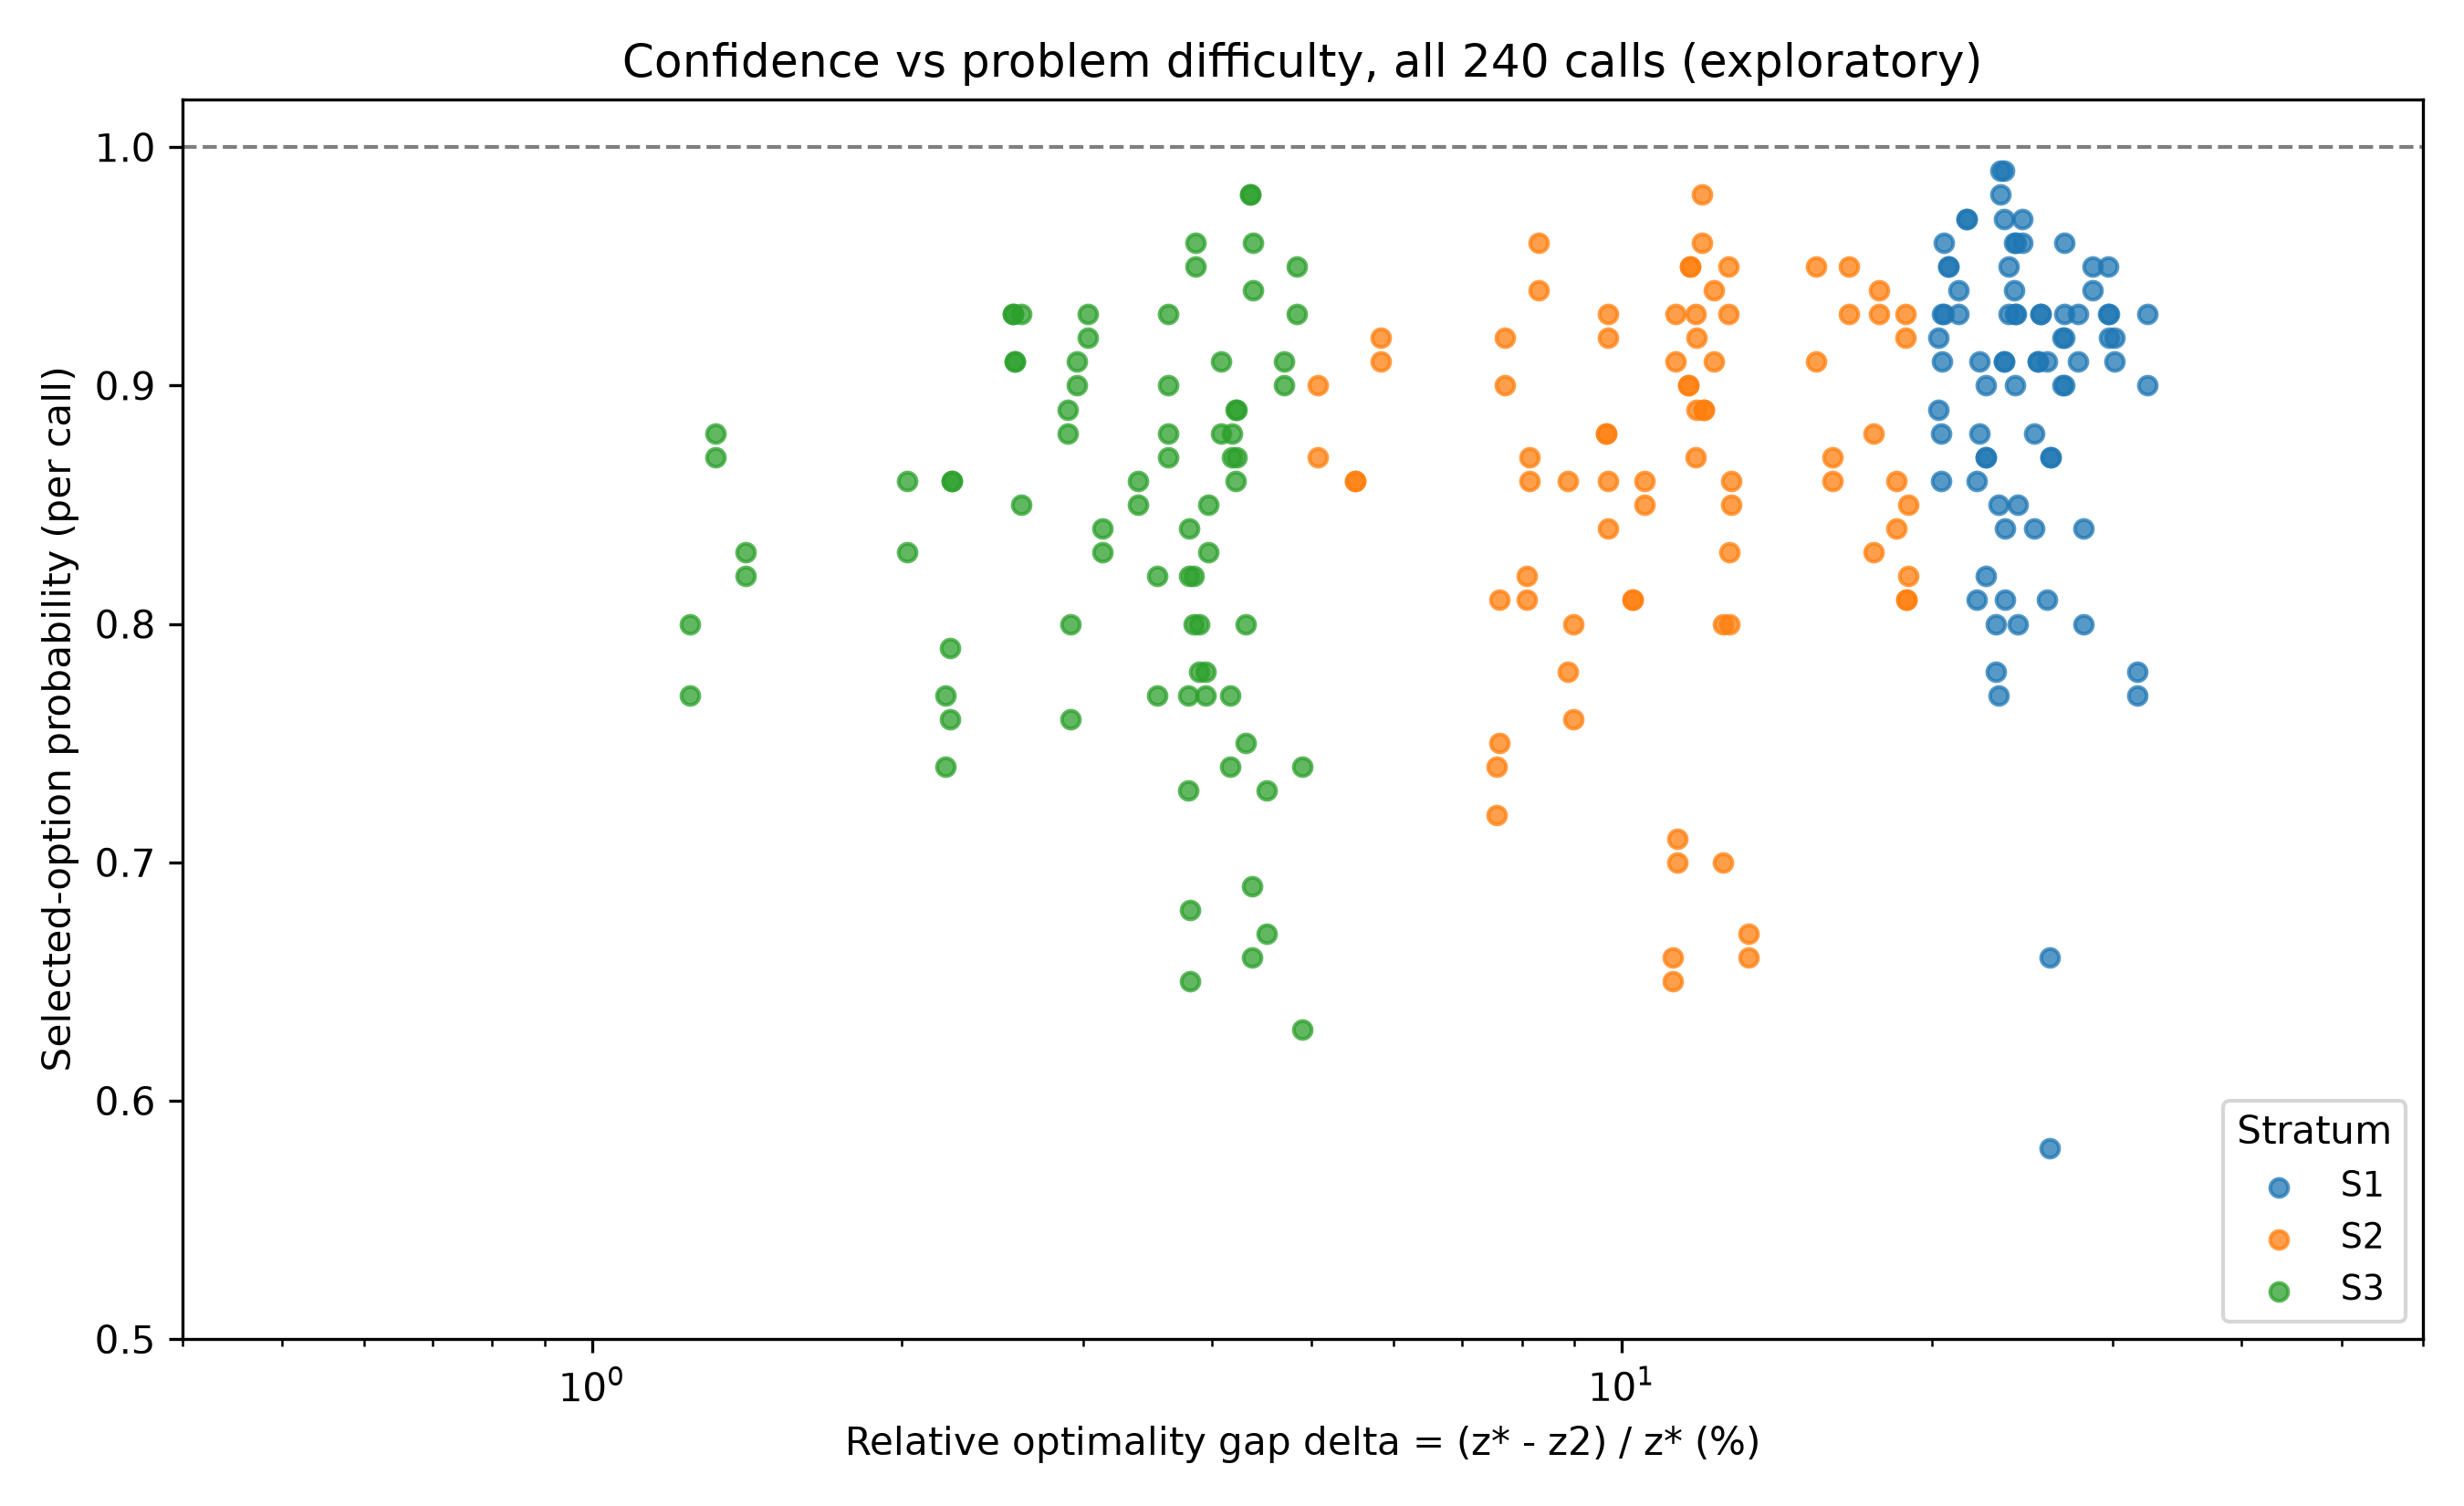

Write the Python code that produced this figure.
# SPDX-License-Identifier: Apache-2.0
# EXPLORATORY figure: per-call selected-option probability against the
# committed relative optimality gap, v2.0.0 discrimination phase. The
# preregistered endpoints (both-call agreement) are saturated at 1.000
# and are reported in tables, not plotted; this figure shows the graded
# variation that the raw records do contain. Derives only from the raw
# v2 run records plus the committed oracle, reusing the
# sealed-criterion code in
# experiments/judge-enumeration-v2/analyze_v2.py. Labeled exploratory
# per preregistration section (e). Render with:
#     uv run --with matplotlib python figures/fig1-confidence-vs-gap.py

import pathlib
import sys
from fractions import Fraction

import matplotlib

matplotlib.use("Agg")
import matplotlib.pyplot as plt

REPO = pathlib.Path(__file__).resolve().parents[1]
sys.path.insert(0, str(REPO / "experiments" / "judge-enumeration-v2"))
import analyze_v2 as a  # noqa: E402

STRATUM_COLORS = {"S1": "#1f77b4", "S2": "#ff7f0e", "S3": "#2ca02c"}


def main():
    oracle, problems, calls = a.load_inputs()
    records = [a.per_call_record(oracle, c) for c in calls]

    fig, ax = plt.subplots(figsize=(9, 5.5))
    for stratum in ("S1", "S2", "S3"):
        xs, ys = [], []
        for r in records:
            if r["stratum"] != stratum:
                continue
            entry = oracle[r["problem_id"]]
            delta_pct = Fraction(entry["delta_k"], entry["delta_z_star"]) * 100
            xs.append(float(delta_pct))
            ys.append(float(r["selected_prob"]))
        ax.scatter(xs, ys, s=22, alpha=0.75, color=STRATUM_COLORS[stratum],
                   label=stratum)
    ax.set_xscale("log")
    ax.set_xlim(0.4, 60)
    ax.set_ylim(0.5, 1.02)
    ax.set_xlabel("Relative optimality gap delta = (z* - z2) / z* (%)")
    ax.set_ylabel("Selected-option probability (per call)")
    ax.set_title("Confidence vs problem difficulty, all 240 calls (exploratory)")
    ax.axhline(1.0, color="#7f7f7f", linestyle="--", linewidth=1)
    ax.legend(title="Stratum", loc="lower right", fontsize=9)
    fig.tight_layout()
    out = pathlib.Path(__file__).resolve().parent / "fig1-confidence-vs-gap.png"
    fig.savefig(out, dpi=300)
    print(f"wrote {out}")


if __name__ == "__main__":
    main()
